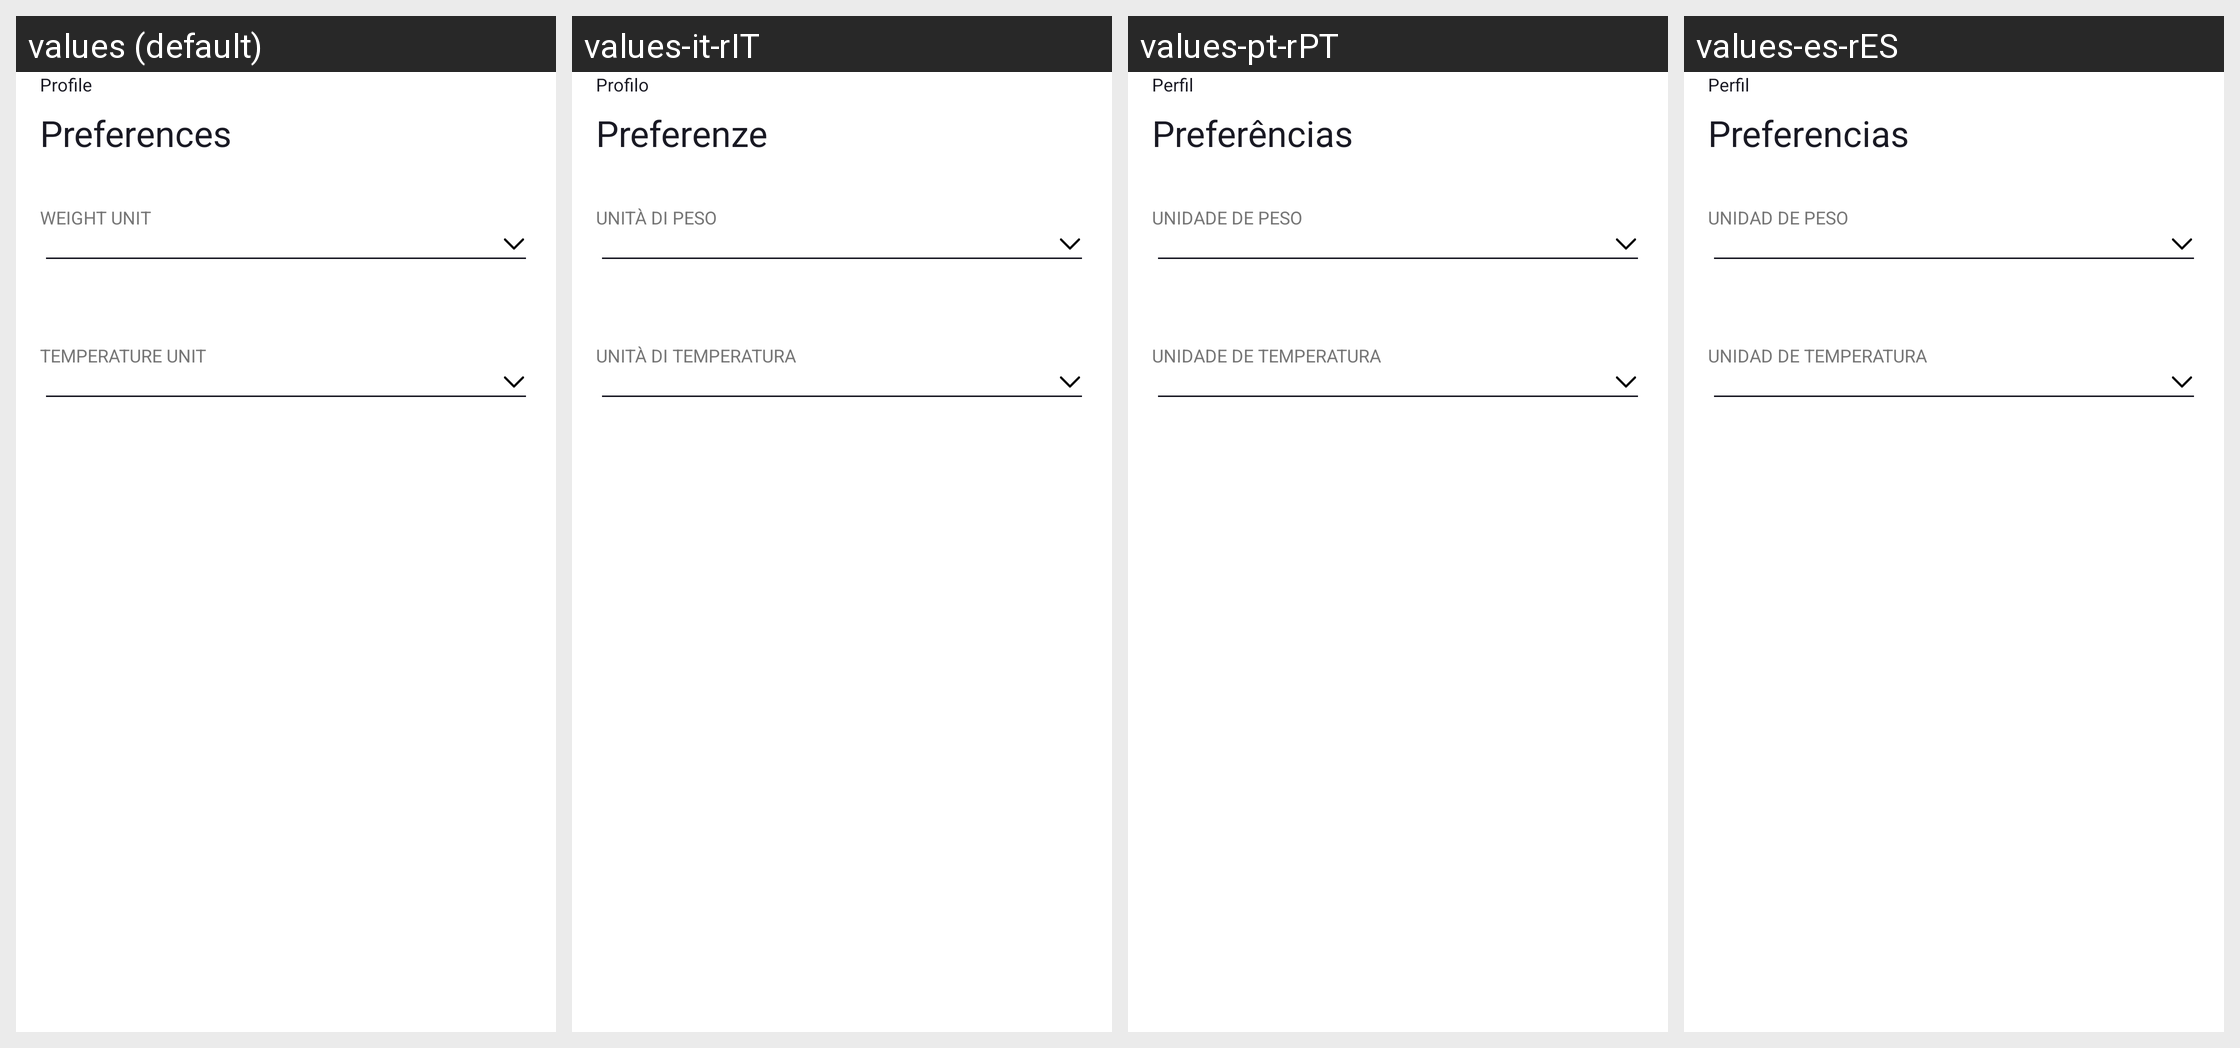

The same Android screen rendered under several of its app's locales, left to right. List the strings drawn on it with the default value and each locale's translation.
Android screen res/layout/fragment_preferences.xml rendered under 4 locales, left to right: values (default), values-it-rIT, values-pt-rPT, values-es-rES. Device: Nexus 5 (rendered at 1080×1920; each locale shown at half size, 540×960, under a caption strip naming it); theme Theme.NinjaConnectedKitchen.
Other locales in the repository, not shown: values-da-rDK, values-de-rDE, values-en-rGB, values-fi-rFI, values-fr-rCA, values-fr-rFR, values-nb-rNO, values-nl-rNL, values-sv-rSE.
Strings drawn on this screen, with the default value and each locale's value (text and hints the layout hard-codes, and strings that could not be matched under every locale, appear in the picture but are not listed):

profile
  values: Profile
  values-it-rIT: Profilo
  values-pt-rPT: Perfil
  values-es-rES: Perfil

preferences
  values: Preferences
  values-it-rIT: Preferenze
  values-pt-rPT: Preferências
  values-es-rES: Preferencias

weight_unit
  values: WEIGHT UNIT
  values-it-rIT: UNITÀ DI PESO
  values-pt-rPT: UNIDADE DE PESO
  values-es-rES: UNIDAD DE PESO

temperature_unit
  values: TEMPERATURE UNIT
  values-it-rIT: UNITÀ DI TEMPERATURA
  values-pt-rPT: UNIDADE DE TEMPERATURA
  values-es-rES: UNIDAD DE TEMPERATURA
